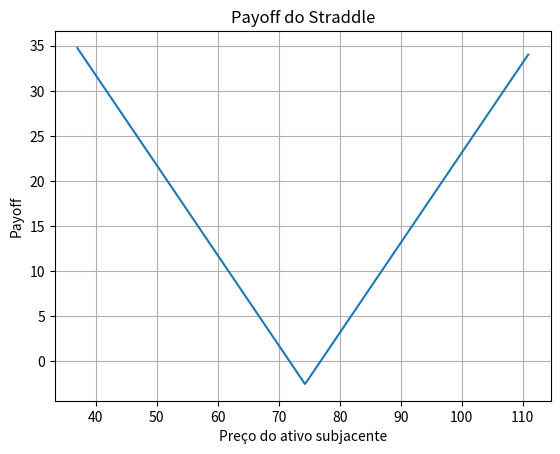

Write Python code to recreate this figure.
# Precificando um Straddle - Derivativos em Py #03

import numpy as np
from scipy.stats import norm
import matplotlib.pyplot as plt

# Função para calcular o payoff do straddle
def straddle_payoff(stock_price, strike_price, call_price, put_price):
    call_payoff = max(stock_price - strike_price, 0) - call_price
    put_payoff = max(strike_price - stock_price, 0) - put_price
    return call_payoff + put_payoff

# K e preços das calls e puts
strike_price = 74.32
call_price = 1.47
put_price = 1.09

# Cálculo do payoff do straddle para um intervalo dos preços do ativo subjacente
stock_prices = np.arange(int(0.5 * strike_price), int(1.5 * strike_price), 0.1)
payoffs = [straddle_payoff(price, strike_price, call_price, put_price) for price in stock_prices]

# Plot do payoff do straddle
plt.plot(stock_prices, payoffs)
plt.title('Payoff do Straddle')
plt.xlabel('Preço do ativo subjacente')
plt.ylabel('Payoff')
plt.grid(True)
plt.show()

# Straddle - Gregas
###################

# Funções para cálculo das gregas - delta, gamma, vega, theta
def delta(S, K, T, r, sigma, option_type):
    d1 = (np.log(S / K) + (r + 0.5 * sigma ** 2) * T) / (sigma * np.sqrt(T))
    if option_type == 'call':
        return norm.cdf(d1)
    elif option_type == 'put':
        return norm.cdf(d1) - 1

def gamma(S, K, T, r, sigma):
    d1 = (np.log(S / K) + (r + 0.5 * sigma ** 2) * T) / (sigma * np.sqrt(T))
    return norm.pdf(d1) / (S * sigma * np.sqrt(T))

def vega(S, K, T, r, sigma):
    d1 = (np.log(S / K) + (r + 0.5 * sigma ** 2) * T) / (sigma * np.sqrt(T))
    return S * norm.pdf(d1) * np.sqrt(T) / 100

def theta(S, K, T, r, sigma, option_type):
    d1 = (np.log(S / K) + (r + 0.5 * sigma ** 2) * T) / (sigma * np.sqrt(T))
    d2 = d1 - sigma * np.sqrt(T)
    if option_type == 'call':
        return -(S * norm.pdf(d1) * sigma) / (2 * np.sqrt(T)) - r * K * np.exp(-r * T) * norm.cdf(d2)
    elif option_type == 'put':
        return -(S * norm.pdf(d1) * sigma) / (2 * np.sqrt(T)) + r * K * np.exp(-r * T) * norm.cdf(-d2)

# Parâmetros
S = 74.27           # Preço atual do ativo subjacente
K = strike_price    # Preço de exercício
T = 8/252           # Vencimento em anos
r = 0.116571        # Taxa de juros livre de risco
sigma = 0.21        # Volatilidade

# Cálculo das gregas para call e put
call_delta = delta(S, K, T, r, sigma, 'call')
put_delta = delta(S, K, T, r, sigma, 'put')
call_gamma = gamma(S, K, T, r, sigma)
put_gamma = gamma(S, K, T, r, sigma)
call_vega = vega(S, K, T, r, sigma)
put_vega = vega(S, K, T, r, sigma)
call_theta = theta(S, K, T, r, sigma, 'call')
put_theta = theta(S, K, T, r, sigma, 'put')

# Cálculo das gregas do straddle, somando as gregas de call e put
straddle_delta = call_delta + put_delta
straddle_gamma = call_gamma + put_gamma
straddle_vega = call_vega + put_vega
straddle_theta = call_theta + put_theta

# Critério de conveniência da operação baseada em valores das gregas do straddle
convenient_delta = abs(straddle_delta) >= 0.1  # Exemplo. Ajustar de acordo com análise individual
convenient_gamma = abs(straddle_gamma) >= 0.3  # Exemplo. Ajustar de acordo com análise individual
convenient_vega = abs(straddle_vega) >= 0.10   # Exemplo. Ajustar de acordo com análise individual
convenient_theta = abs(straddle_theta) >= -35  # Exemplo. Ajustar de acordo com análise individual

# Checagem da conveniência do straddle
if convenient_delta and convenient_gamma and convenient_vega and convenient_theta:
    print("Montar o straddle é conveniente de acordo com as regras de sua estratégia.")
else:
    print("Montar o straddle NÃO é conveniente de acordo com as regras de sua estratégia.")
